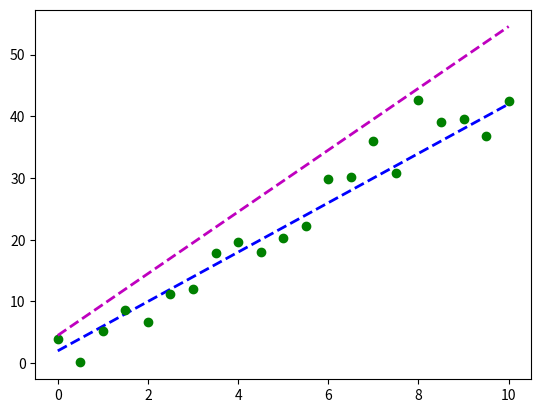

Here is the Python script that generated this plot: (Note: this script raises an exception after producing the figure.)
# -*- coding: utf-8 -*-
"""
Created on Mon Jan 21 22:29:14 2019

Source: https://classroom.udacity.com/courses/ud501/lessons/4351588706/concepts/43677793280923
Lesson 9, part 9: Fit Line to given data points

[redacted]
"""

import pandas as pd
import matplotlib.pyplot as plt
import numpy as np
import scipy.optimize as spo

def error(line, data):
    """Compute error between given line model and observed data.
    Input:
        line: (slope, Y-intercept)
        data: 2D array where each row is a point (x,y)
    Return: Summed Squared Y-axis error"""
    return np.sum((data[:,1] - (line[0] * data[:, 0] + line[1]))**2)


def fit_line(data, error_func):
    """Fit a line to given data, using a supplied error function
    Input:
        data: D array where each row is a point (x0,y)
        error_func: function that computes the error between a line and observed 
            data
    Return: line parameters that minimize the error function"""
    
    #Generate initial guess for line model
    #slope = 0, Y-intercept = mean of Y values
    end_idx = int(np.random.uniform(len(data)/2, len(data)))
    start_dx = int(np.random.uniform(0, end_idx/2))
    slope = (data[end_idx][1] - data[start_dx][1]) / (data[end_idx][0] - data[start_dx][0])
    y_intercept = np.mean(data[:, 1])/slope 
    l = np.float32([slope, y_intercept])
    
    #Plot initial guess
    x_ends = np.float32([0, 10])
    plt.plot(x_ends, l[0] * x_ends + l[1], "m--", linewidth = 2.0,
             label = "Initial Guess")
    
    #call optimizer to minimize error function
    result = spo.minimize(error_func, l, args =(data,), method = "SLSQP",
                          options={"disp": True})
    return result.x
        

def test_run():
    """"Function called by test run"""
    
    #Define original line
    l_orig = np.float32([4,2])
    print(f"Original line: C0 = {l_orig[0]}, C1 = {l_orig[1]}") 
    Xorig = np.linspace(0,10,21)
    Yorig = l_orig[0] * Xorig + l_orig[1]
    plt.plot(Xorig, Yorig, "b--", linewidth = 2.0, label = "Original line")
    
    #Generate noisy data points
    noise_sigma = 3.0
    noise = np.random.normal(0, noise_sigma, Yorig.shape)
    data = np.asarray([Xorig, Yorig + noise]).T
    plt.plot(data[:,0], data[:, 1], "go", label = "Data points")
    
    #Try to fit a line to this data
    l_fit = fit_line(data, error)
    print(l_fit)
    print(f"Fitted line: C0 = {l_fit[0]}, C1 = {l_fit[1]}") 
    plt.plot(data[:, 0], l_fit[0] * data[:, 0] + l_fit[1], "r--", 
             linewidth=2.0, label = "Line fit")
    
    plt.show()
    
if __name__ == "__main__":
    test_run()
    
